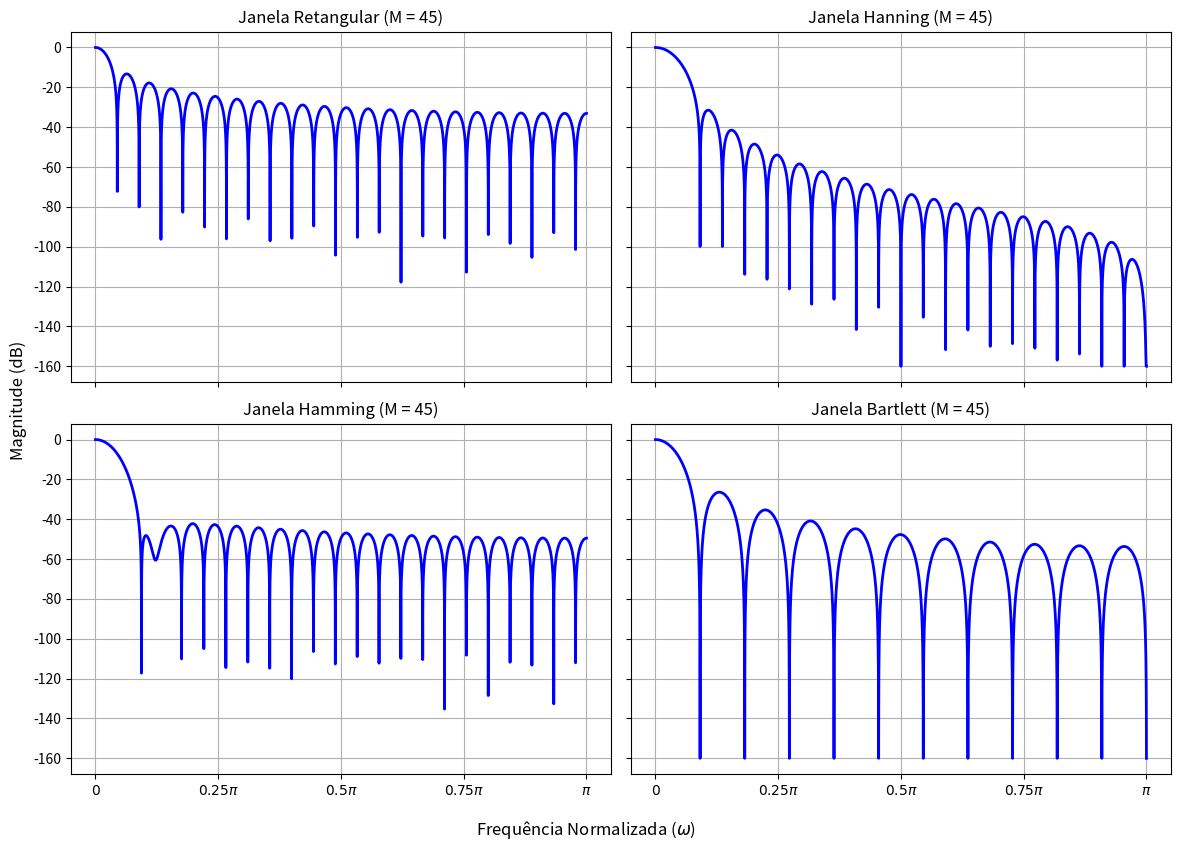

The matplotlib source for this figure:
import numpy as np
import scipy as py
import matplotlib.pyplot as plt

# Parâmetros
M = 45
Nfft = 65536

janelas = {
    "retangular": np.ones(M),
    "hanning": py.signal.windows.hann(M),
    "hamming": py.signal.windows.hamming(M),
    "bartlett":py.signal.windows.bartlett(M)
}

for chave, valor in janelas.items():
    w = janelas[chave]
    w = w / np.sum(w)
    janelas[chave] = w

# Janela retangular normalizada
w_retangular = janelas["retangular"]
w_hanning = janelas["hanning"]
w_hamming = janelas["hamming"]
w_bartlett = janelas["bartlett"]

# FFT
W_retangular = np.fft.fft(w_retangular, n=Nfft)[:Nfft//2]
W_hanning = np.fft.fft(w_hanning, n=Nfft)[:Nfft//2]
W_hamming = np.fft.fft(w_hamming, n=Nfft)[:Nfft//2]
W_bartlett = np.fft.fft(w_bartlett, n=Nfft)[:Nfft//2]

eps = 1e-8
mag_retangular = np.maximum(np.abs(W_retangular), eps)
mag_hanning = np.maximum(np.abs(W_hanning), eps)
mag_hamming = np.maximum(np.abs(W_hamming), eps)
mag_bartlett = np.maximum(np.abs(W_bartlett), eps)

W_dB = {
    "retangular": 20 * np.log10(mag_retangular),
    "hanning": 20 * np.log10(mag_hanning),
    "hamming": 20 * np.log10(mag_hamming),
    "bartlett": 20 * np.log10(mag_bartlett)

}
for chave, valor in W_dB.items():
    valor -= np.max(valor)
    W_dB[chave] = np.maximum(valor, -180)

freq_norm = np.linspace(0, np.pi, Nfft//2)

#--------------------------------------------------------------------------------------------------------------------
#plotagem
fig, axs = plt.subplots(2, 2, figsize=(12, 9), sharex=True, sharey=True)
xtick_locs = np.linspace(0, np.pi, 5)
xtick_labels = [r'$0$', r'$0.25\pi$', r'$0.5\pi$', r'$0.75\pi$', r'$\pi$']
plt.xticks(xtick_locs, xtick_labels)

for ax, (nome, dados_db) in zip(axs.flatten(), W_dB.items()):
    ax.plot(freq_norm, dados_db, color="blue", linewidth=2.0)
    ax.set_title(f"Janela {nome.capitalize()} (M = {M})")
    ax.grid()

fig.supxlabel("Frequência Normalizada ($\omega$)")
fig.supylabel("Magnitude (dB)")

plt.tight_layout(rect=[0, 0, 1, 0.95])

plt.show()
